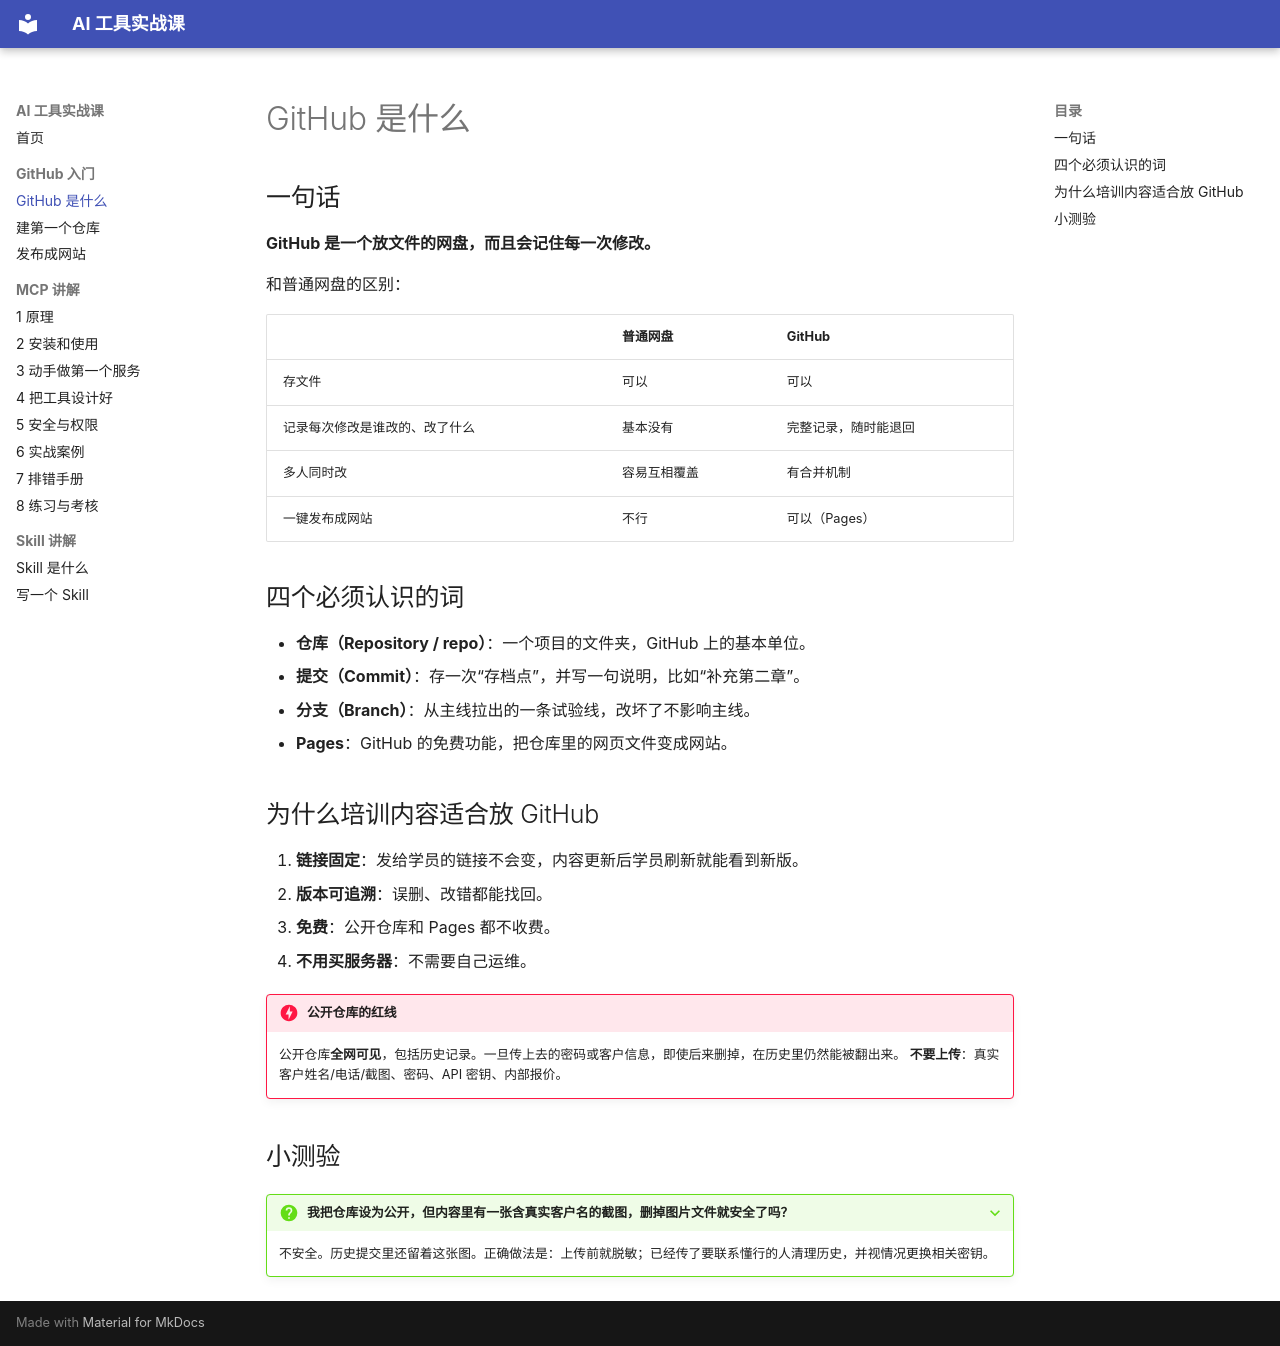

repository: liugavin18-lgtm/ai-tools-course · page: github/01-what-is-github/index.html · generator: mkdocs

# GitHub 是什么

## 一句话
**GitHub 是一个放文件的网盘，而且会记住每一次修改。**

和普通网盘的区别：

| | 普通网盘 | GitHub |
|---|---|---|
| 存文件 | 可以 | 可以 |
| 记录每次修改是谁改的、改了什么 | 基本没有 | 完整记录，随时能退回 |
| 多人同时改 | 容易互相覆盖 | 有合并机制 |
| 一键发布成网站 | 不行 | 可以（Pages） |

## 四个必须认识的词

- **仓库（Repository / repo）**：一个项目的文件夹，GitHub 上的基本单位。
- **提交（Commit）**：存一次“存档点”，并写一句说明，比如“补充第二章”。
- **分支（Branch）**：从主线拉出的一条试验线，改坏了不影响主线。
- **Pages**：GitHub 的免费功能，把仓库里的网页文件变成网站。

## 为什么培训内容适合放 GitHub

1. **链接固定**：发给学员的链接不会变，内容更新后学员刷新就能看到新版。
2. **版本可追溯**：误删、改错都能找回。
3. **免费**：公开仓库和 Pages 都不收费。
4. **不用买服务器**：不需要自己运维。

!!! danger "公开仓库的红线"
    公开仓库**全网可见**，包括历史记录。一旦传上去的密码或客户信息，即使后来删掉，在历史里仍然能被翻出来。
    **不要上传**：真实客户姓名/电话/截图、密码、API 密钥、内部报价。

## 小测验

??? question "我把仓库设为公开，但内容里有一张含真实客户名的截图，删掉图片文件就安全了吗？"
    不安全。历史提交里还留着这张图。正确做法是：上传前就脱敏；已经传了要联系懂行的人清理历史，并视情况更换相关密钥。
